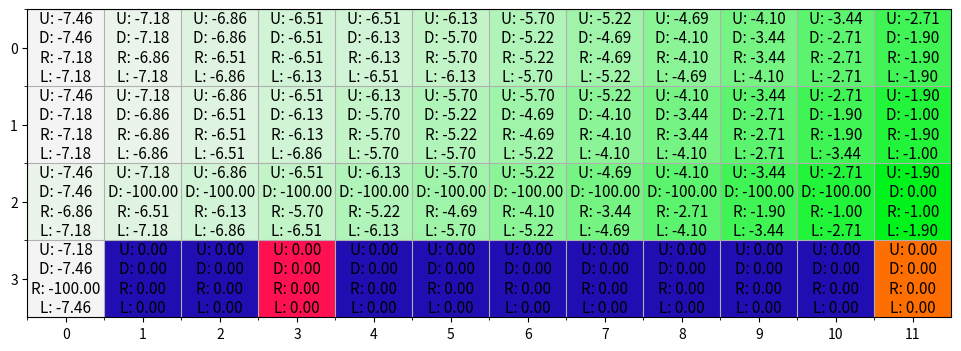
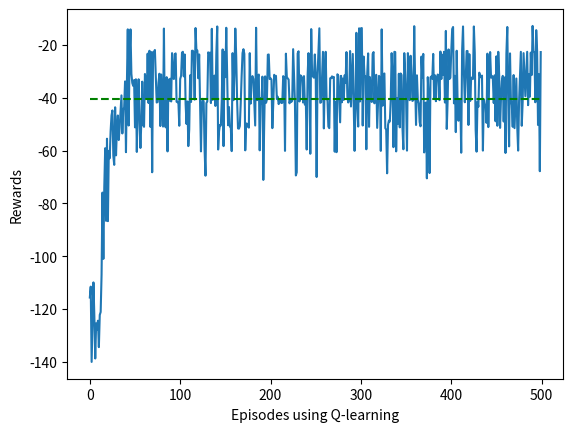
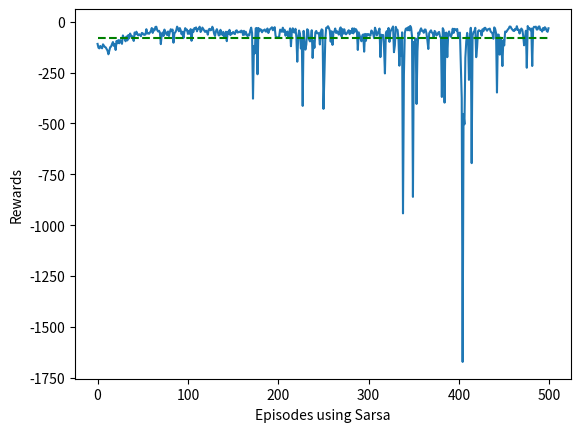
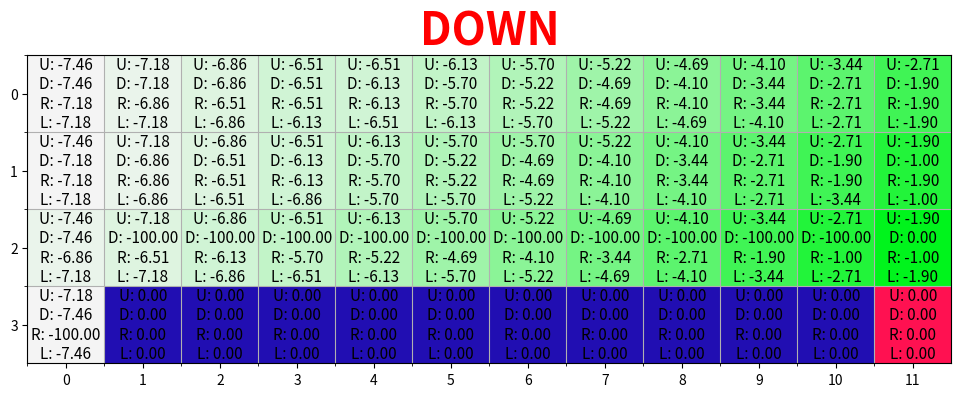
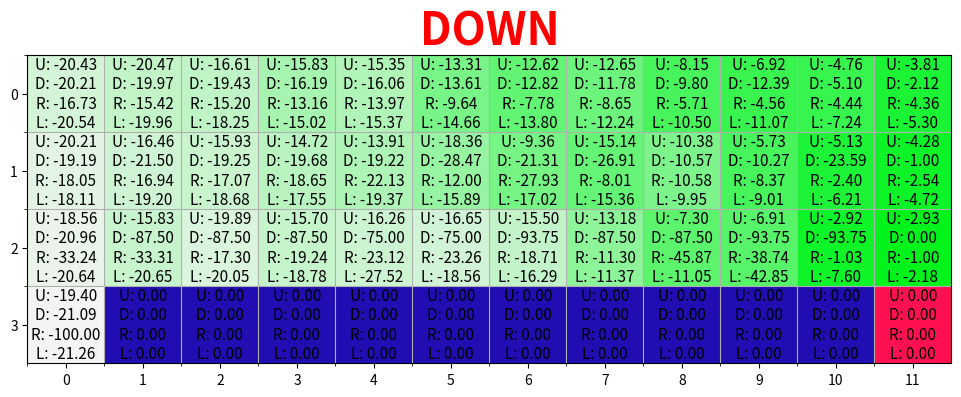

The script that saved these images, in order:

# Example 6.6 Cliff Walking in Chapter 6: Temporal Difference Learning in Sutton and Barto Textbook


import numpy as np
import pandas as pd
import matplotlib.pyplot as plt
from matplotlib.colors import hsv_to_rgb

def change_range(values, vmin=0, vmax=1):
    start_zero = values - np.min(values)
    return (start_zero / (np.max(start_zero) + 1e-7)) * (vmax - vmin) + vmin

class GridWorld:
    terrain_color = dict(normal=[127/360, 0, 96/100],
                         objective=[26/360, 100/100, 100/100],
                         cliff=[247/360, 92/100, 70/100],
                         player=[344/360, 93/100, 100/100])
        
    def __init__(self):
        self.player = None
        self._create_grid()  
        self._draw_grid()
        self.num_steps = 0
        
    def _create_grid(self, initial_grid=None):
        self.grid = self.terrain_color['normal'] * np.ones((4, 12, 3))
        self._add_objectives(self.grid)
        
    def _add_objectives(self, grid):
        grid[-1, 1:11] = self.terrain_color['cliff']
        grid[-1, -1] = self.terrain_color['objective']
        
    def _draw_grid(self):
        self.fig, self.ax = plt.subplots(figsize=(12, 4))
        self.ax.grid(which='minor')       
        self.q_texts = [self.ax.text(*self._id_to_position(i)[::-1], '0',
                                     fontsize=11, verticalalignment='center', 
                                     horizontalalignment='center') for i in range(12 * 4)]     
         
        self.im = self.ax.imshow(hsv_to_rgb(self.grid), cmap='terrain',
                                 interpolation='nearest', vmin=0, vmax=1)        
        self.ax.set_xticks(np.arange(12))
        self.ax.set_xticks(np.arange(12) - 0.5, minor=True)
        self.ax.set_yticks(np.arange(4))
        self.ax.set_yticks(np.arange(4) - 0.5, minor=True)
        
    def reset(self):
        self.player = (3, 0)    
        self.num_steps = 0    
        return self._position_to_id(self.player)
    
    def step(self, action):
        # Possible actions
        if action == 0 and self.player[0] > 0:
            self.player = (self.player[0] - 1, self.player[1])
        if action == 1 and self.player[0] < 3:
            self.player = (self.player[0] + 1, self.player[1])
        if action == 2 and self.player[1] < 11:
            self.player = (self.player[0], self.player[1] + 1)
        if action == 3 and self.player[1] > 0:
            self.player = (self.player[0], self.player[1] - 1)
        
        self.num_steps = self.num_steps + 1
        # Rules
        if all(self.grid[self.player] == self.terrain_color['cliff']):
            reward = -100
            done = True
        elif all(self.grid[self.player] == self.terrain_color['objective']):
            reward = 0
            done = True
        else:
            reward = -1
            done = False
            
        return self._position_to_id(self.player), reward, done
    
    def _position_to_id(self, pos):
        ''' Maps a position in x,y coordinates to a unique ID '''
        return pos[0] * 12 + pos[1]
    
    def _id_to_position(self, idx):
        return (idx // 12), (idx % 12)
        
    def render(self, q_values=None, action=None, max_q=False, colorize_q=False):
        assert self.player is not None, 'You first need to call .reset()'  
        
        if colorize_q:
            assert q_values is not None, 'q_values must not be None for using colorize_q'            
            grid = self.terrain_color['normal'] * np.ones((4, 12, 3))
            values = change_range(np.max(q_values, -1)).reshape(4, 12)
            grid[:, :, 1] = values
            self._add_objectives(grid)
        else:            
            grid = self.grid.copy()
            
        grid[self.player] = self.terrain_color['player']       
        self.im.set_data(hsv_to_rgb(grid))
               
        if q_values is not None:
            xs = np.repeat(np.arange(12), 4)
            ys = np.tile(np.arange(4), 12)  
            
            for i, text in enumerate(self.q_texts):
                if max_q:
                    q = max(q_values[i])    
                    txt = '{:.2f}'.format(q)
                    text.set_text(txt)
                else:                
                    actions = ['U', 'D', 'R', 'L']
                    txt = '\n'.join(['{}: {:.2f}'.format(k, q) for k, q in zip(actions, q_values[i])])
                    text.set_text(txt)
                
        if action is not None:
            self.ax.set_title(action, color='r', weight='bold', fontsize=32)

        plt.pause(0.01)

def egreedy_policy(q_values, state, epsilon=0.1):
    ''' 
    Choose an action based on a epsilon greedy policy.    
    A random action is selected with epsilon probability, else select the best action.    
    '''
    if np.random.random() < epsilon:
        return np.random.choice(4)
    else:
        return np.argmax(q_values[state])


def q_learning(env, num_episodes=500, render=True, exploration_rate=0.1,
               learning_rate=0.5, gamma=0.9):    
    q_values = np.zeros((num_states, num_actions))
    ep_rewards = []
    
    for _ in range(num_episodes):
        state = env.reset()    
        done = False
        reward_sum = 0

        while not done:            
            # Choose action        
            action = egreedy_policy(q_values, state, exploration_rate)
            # Do the action
            next_state, reward, done = env.step(action)
            reward_sum += reward
            # Update q_values       
            td_target = reward + 0.9 * np.max(q_values[next_state])
            td_error = td_target - q_values[state][action]
            q_values[state][action] += learning_rate * td_error
            # Update state
            state = next_state

            if render:
                env.render(q_values, action=actions[action], colorize_q=True)
            
        ep_rewards.append(reward_sum)
    
    return ep_rewards, q_values

def sarsa(env, num_episodes=500, render=True, exploration_rate=0.1,
          learning_rate=0.5, gamma=0.9):
    q_values_sarsa = np.zeros((num_states, num_actions))
    ep_rewards = []
    
    for _ in range(num_episodes):
        state = env.reset()    
        done = False
        reward_sum = 0
        # Choose action        
        action = egreedy_policy(q_values_sarsa, state, exploration_rate)

        while not done:        
            # Do the action
            next_state, reward, done = env.step(action)
            reward_sum += reward
            
            # Choose next action
            next_action = egreedy_policy(q_values_sarsa, next_state, exploration_rate)
            # Next q value is the value of the next action
            td_target = reward + gamma * q_values_sarsa[next_state][next_action]
            td_error = td_target - q_values_sarsa[state][action]
            # Update q value
            q_values_sarsa[state][action] += learning_rate * td_error

            # Update state and action        
            state = next_state
            action = next_action
            
            if render:
                env.render(q_values, action=actions[action], colorize_q=True)
                
        ep_rewards.append(reward_sum)
        
    return ep_rewards, q_values_sarsa

def play(q_values):
	# simulate the environent using the learned Q values
    env = GridWorld()
    state = env.reset()
    done = False

    while not done:    
        # Select action
        action = egreedy_policy(q_values, state, 0.0)
        # Do the action
        next_state, reward, done = env.step(action)  

        # Update state and action        
        state = next_state  
        
        env.render(q_values=q_values, action=actions[action], colorize_q=True)


UP = 0
DOWN = 1
RIGHT = 2
LEFT = 3
actions = ['UP', 'DOWN', 'RIGHT', 'LEFT']

### Define the environment
env = GridWorld()
num_states = 4 * 12  #The number of states in simply the number of "squares" in our grid world, in this case 4 * 12
num_actions = 4 # We have 4 possible actions, up, down, right and left

### Q-learning for cliff walk
q_learning_rewards, q_values = q_learning(env, gamma=0.9, learning_rate=1, render=False)
env.render(q_values, colorize_q=True)

q_learning_rewards, _ = zip(*[q_learning(env, render=False, exploration_rate=0.1,
                                         learning_rate=1) for _ in range(10)])
avg_rewards = np.mean(q_learning_rewards, axis=0)
mean_reward = [np.mean(avg_rewards)] * len(avg_rewards)

fig, ax = plt.subplots()
ax.set_xlabel('Episodes using Q-learning')
ax.set_ylabel('Rewards')
ax.plot(avg_rewards)
ax.plot(mean_reward, 'g--')

print('Mean Reward using Q-Learning: {}'.format(mean_reward[0]))


### Sarsa learning for cliff walk
sarsa_rewards, q_values_sarsa = sarsa(env, render=False, learning_rate=0.5, gamma=0.99)

sarsa_rewards, _ = zip(*[sarsa(env, render=False, exploration_rate=0.2) for _ in range(10)])
avg_rewards = np.mean(sarsa_rewards, axis=0)
mean_reward = [np.mean(avg_rewards)] * len(avg_rewards)

fig, ax = plt.subplots()
ax.set_xlabel('Episodes using Sarsa')
ax.set_ylabel('Rewards')
ax.plot(avg_rewards)
ax.plot(mean_reward, 'g--')

print('Mean Reward using Sarsa: {}'.format(mean_reward[0]))


# visualize the episode in inference for Q-learing and Sarsa-learning
play(q_values)
play(q_values_sarsa)
